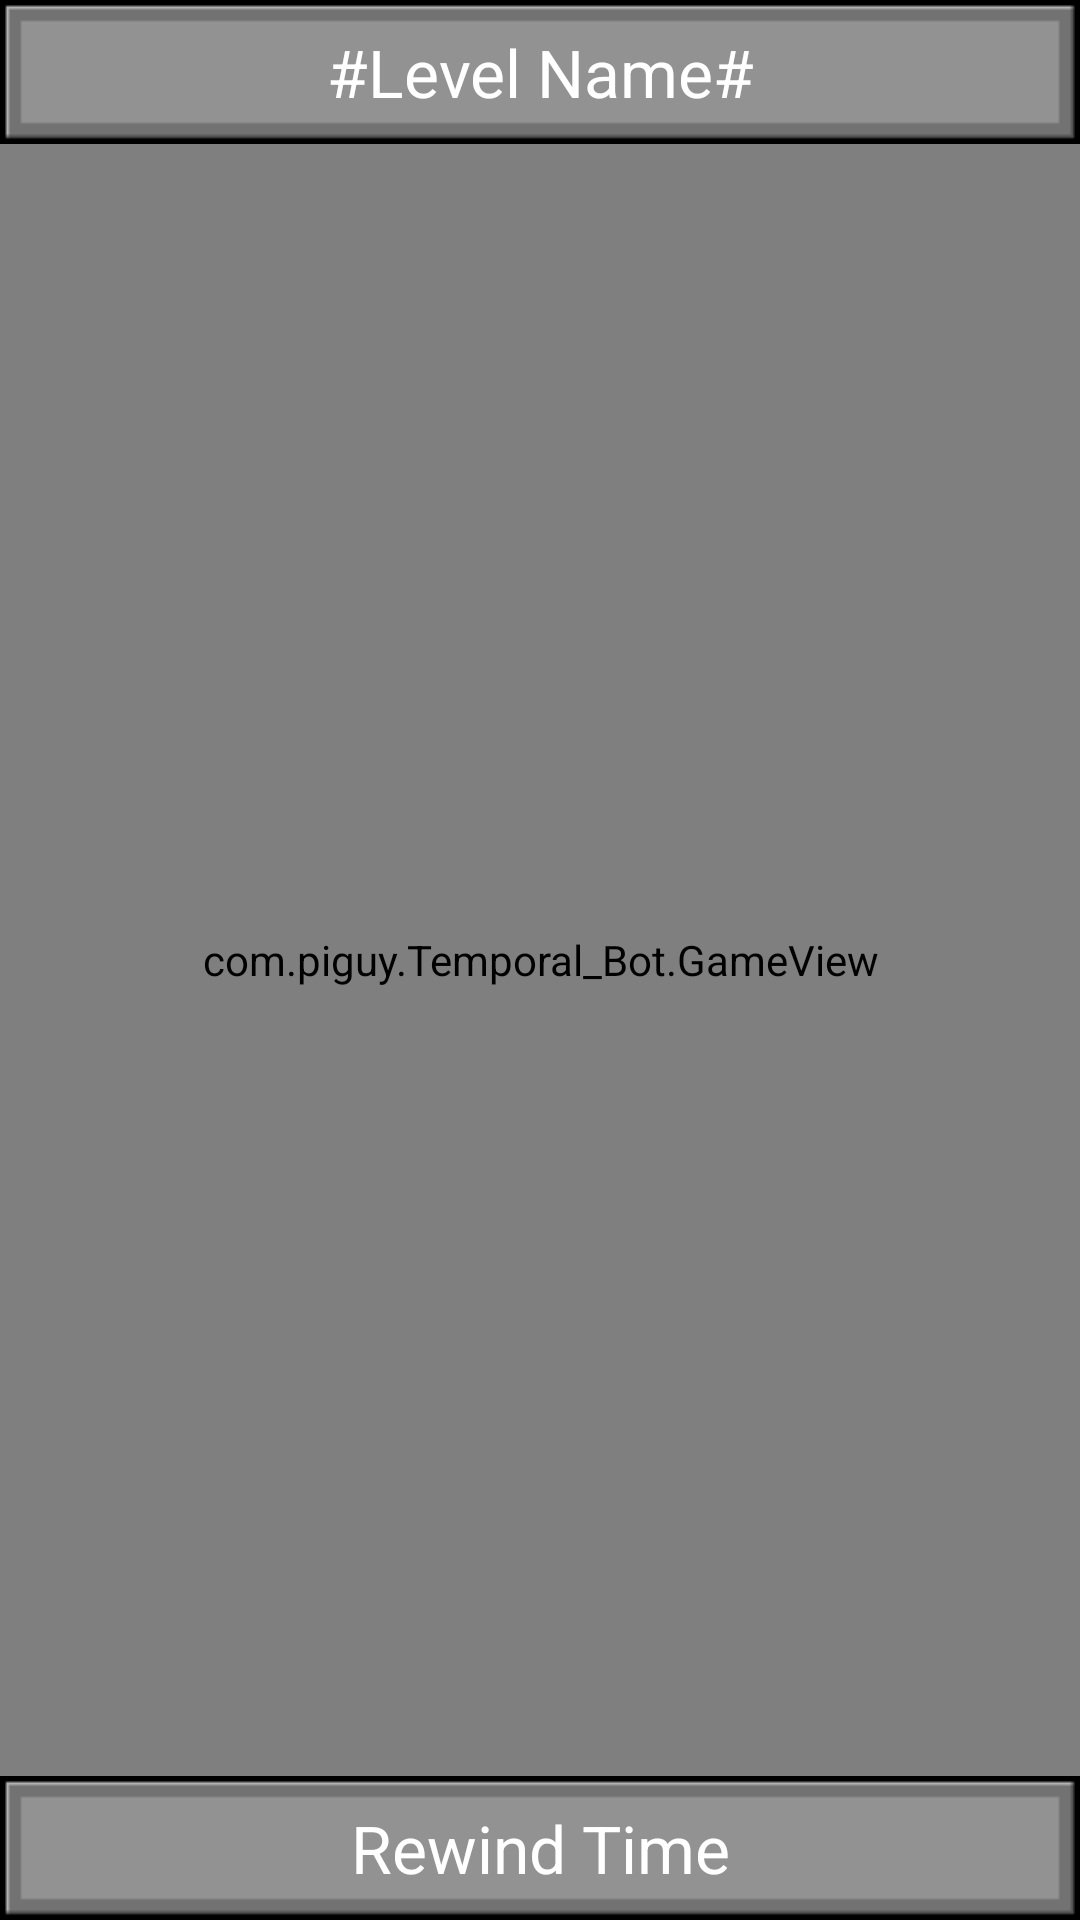

Reconstruct the res/layout file that produces this screen, plus the resources it refers to.
<!-- AndroidManifest.xml: application theme android:Theme.NoTitleBar.Fullscreen -->
<!-- res/layout/game.xml -->
<?xml version="1.0" encoding="utf-8"?>

<RelativeLayout xmlns:android="http://schemas.android.com/apk/res/android"
    android:orientation="vertical"
    android:layout_width="fill_parent"
    android:layout_height="fill_parent">

    <Button
        style="@style/text.large.button"
        android:id="@+id/menu_button"
        android:layout_width="fill_parent"
        android:layout_height="wrap_content"
        android:text="@string/level_name"
        android:onClick="pause" />

    <ToggleButton
        style="@style/text.large.button.toggle"
        android:id="@+id/reset_time_button"
        android:layout_width="fill_parent"
        android:layout_height="wrap_content"
        android:textOn="@string/rewind_time"
        android:textOff="@string/rewind_time"
        android:onClick="resetTime"
        android:layout_alignParentBottom="true" />

    <com.piguy.Temporal_Bot.GameView
        android:id="@+id/game_view"
        android:layout_width="fill_parent"
        android:layout_height="fill_parent"
        android:layout_gravity="center"
        android:layout_above="@id/reset_time_button"
        android:layout_below="@id/menu_button" />

    <LinearLayout
        android:id="@+id/pause_layout"
        android:orientation="vertical"
        android:gravity="center"
        android:layout_width="match_parent"
        android:layout_height="match_parent"
        android:background="@drawable/background_darkened"
        android:clickable="true"
        android:visibility="gone">

        <Button
            style="@style/text.large.button"
            android:layout_width="wrap_content"
            android:layout_height="wrap_content"
            android:text="@string/button_resume"
            android:onClick="resume"
            android:layout_margin="@dimen/button_spacing" />

        <Button
            style="@style/text.large.button"
            android:layout_width="wrap_content"
            android:layout_height="wrap_content"
            android:text="@string/button_restart"
            android:onClick="restart"
            android:layout_margin="@dimen/button_spacing" />

        <Button
            style="@style/text.large.button"
            android:layout_width="wrap_content"
            android:layout_height="wrap_content"
            android:text="@string/button_back"
            android:onClick="back"
            android:layout_margin="@dimen/button_spacing" />

    </LinearLayout>

    <LinearLayout
        android:id="@+id/completed_layout"
        android:orientation="vertical"
        android:gravity="center"
        android:layout_width="match_parent"
        android:layout_height="match_parent"
        android:background="@drawable/background_darkened"
        android:clickable="true"
        android:visibility="gone">

        <LinearLayout
            android:background="@drawable/button_active"
            android:layout_width="wrap_content"
            android:layout_height="wrap_content"
            android:padding="@dimen/button_spacing">

            <ImageView
                android:id="@+id/completed_image_view"
                android:background="@drawable/star_incomplete"
                android:layout_width="@dimen/star_size"
                android:layout_height="@dimen/star_size"
                android:contentDescription="@string/star_completion" />

            <ImageView
                android:id="@+id/time_image_view"
                android:background="@drawable/star_incomplete"
                android:layout_width="@dimen/star_size"
                android:layout_height="@dimen/star_size"
                android:contentDescription="@string/star_time" />

            <ImageView
                android:id="@+id/robots_image_view"
                android:background="@drawable/star_incomplete"
                android:layout_width="@dimen/star_size"
                android:layout_height="@dimen/star_size"
                android:contentDescription="@string/star_robots" />

        </LinearLayout>

        <Button
            style="@style/text.large.button"
            android:layout_width="wrap_content"
            android:layout_height="wrap_content"
            android:text="@string/button_restart"
            android:onClick="restart"
            android:layout_margin="@dimen/button_spacing" />

        <Button
            style="@style/text.large.button"
            android:layout_width="wrap_content"
            android:layout_height="wrap_content"
            android:text="@string/button_back"
            android:onClick="back"
            android:layout_margin="@dimen/button_spacing" />

    </LinearLayout>

    <LinearLayout
        android:id="@+id/instruction_layout"
        android:orientation="vertical"
        android:gravity="center"
        android:layout_width="match_parent"
        android:layout_height="match_parent"
        android:background="@drawable/background_darkened"
        android:clickable="true"
        android:visibility="gone">

        <TextView
            style="@style/text.medium"
            android:id="@+id/instruction_view"
            android:background="@drawable/button_active"
            android:layout_width="wrap_content"
            android:layout_height="wrap_content"
            android:layout_margin="@dimen/button_spacing"
            android:gravity="center" />

        <Button
            style="@style/text.large.button"
            android:layout_width="wrap_content"
            android:layout_height="wrap_content"
            android:text="@string/button_continue"
            android:onClick="hideInstruction"
            android:layout_margin="@dimen/button_spacing" />

    </LinearLayout>

</RelativeLayout>
<!-- resources referenced by this layout -->
<resources>
  <dimen name="button_spacing">15dp</dimen>
  <dimen name="star_size">40dp</dimen>
  <!-- drawable background_darkened: png bitmap (drawable-mdpi, 267 bytes) -->
  <!-- drawable star_incomplete: png bitmap (drawable-mdpi, 943 bytes) -->
  <string name="button_back">Back</string>
  <string name="button_continue">Continue</string>
  <string name="button_restart">Restart</string>
  <string name="button_resume">Resume</string>
  <string name="level_name">#Level Name#</string>
  <string name="rewind_time">Rewind Time</string>
  <string name="star_completion">Completion</string>
  <string name="star_robots">Robots</string>
  <string name="star_time">Time</string>
  <style name="text.large.button">
          <item name="android:textColor">@color/button</item>
          <item name="android:background">@drawable/button</item>
          <item name="android:paddingLeft">@dimen/button_text_padding</item>
          <item name="android:paddingRight">@dimen/button_text_padding</item>
      </style>
  <style name="text.large.button.toggle">
          <item name="android:background">@drawable/toggle_button</item>
          <item name="android:textColor">@color/toggle_button</item>
      </style>
  <style name="text.medium" parent="android:TextAppearance.DeviceDefault.Medium" />
  <!-- drawable button (drawable-mdpi) -->
  <?xml version="1.0" encoding="utf-8"?>
  
  <selector xmlns:android="http://schemas.android.com/apk/res/android">
      <item android:state_focused="true" android:drawable="@drawable/button_selected" />
  
      <item android:state_pressed="true" android:drawable="@drawable/button_inactive" />
  
      <item android:drawable="@drawable/button_active" />
  </selector>
  <dimen name="button_text_padding">30dp</dimen>
  <!-- drawable toggle_button (drawable-mdpi) -->
  <?xml version="1.0" encoding="utf-8"?>
  
  <selector xmlns:android="http://schemas.android.com/apk/res/android">
      <item android:state_focused="true" android:drawable="@drawable/button_selected" />
  
      <item android:state_pressed="true" android:drawable="@drawable/button_inactive" />
  
      <item android:state_enabled="false" android:drawable="@drawable/button_inactive" />
  
      <item android:drawable="@drawable/button_active" />
  </selector>
</resources>
